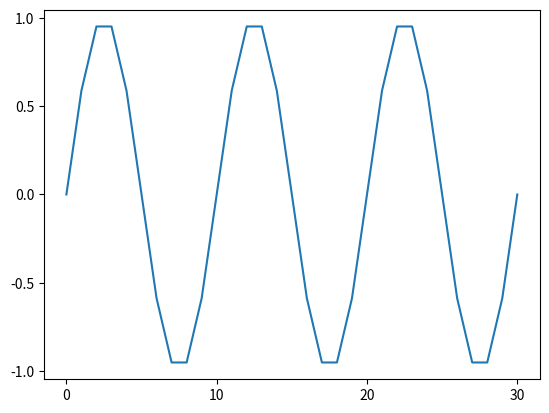
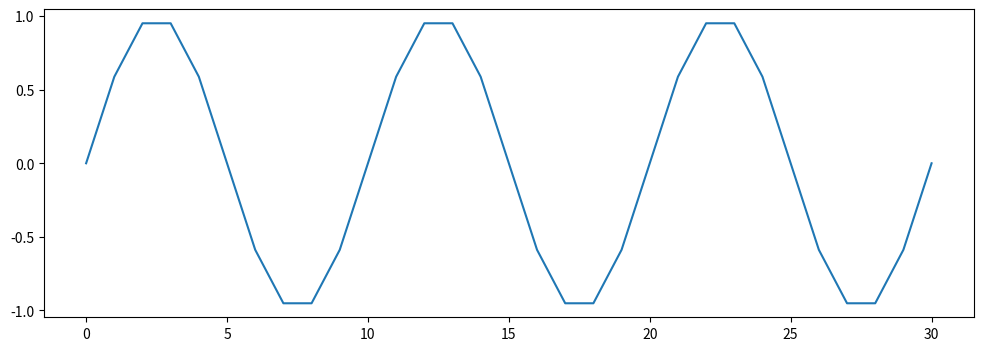
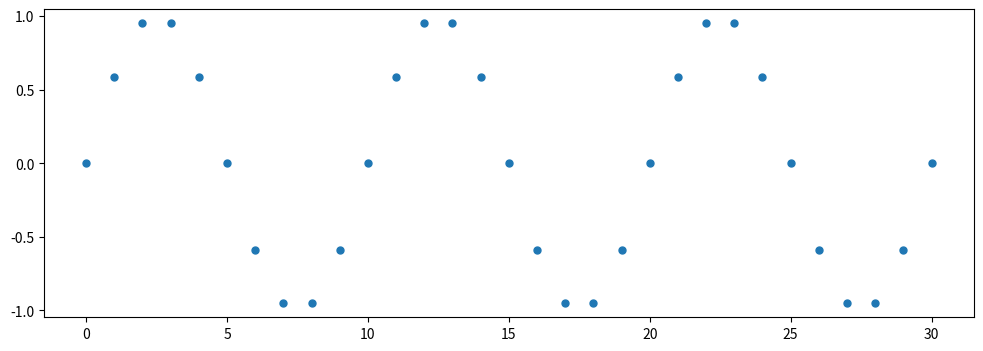
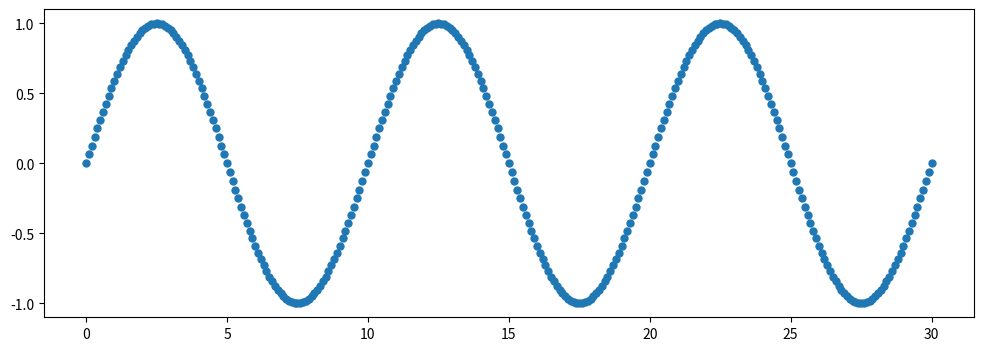
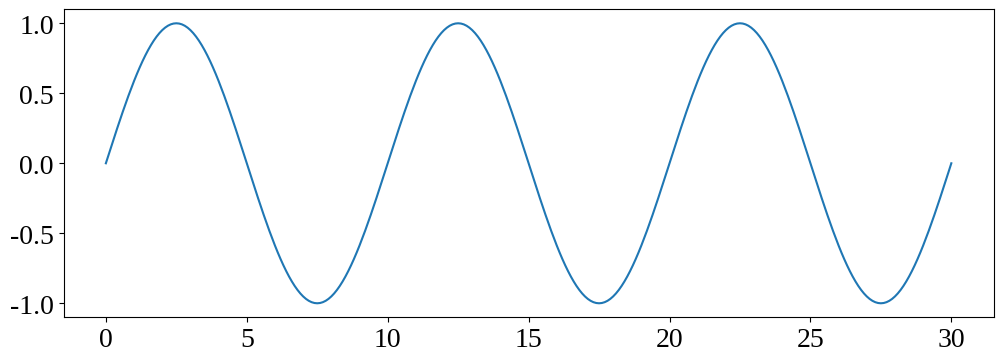

Write the Python code that produced these figures, in order. (Note: this script raises an exception after producing the figures.)
# Change the numbers, the arithmetic operator, add anything or whatever, and see what happens.
(2+2) * 2     # Also, notice how everything after the hashtag is a comment, and ignored as code.

import numpy as np              # Load the NumPy module, which we'll access via the abbreviation 'np'.
                                #   Now we can use any NumPy function using: np.function...

n = 1                           # Set a sample number (time), n = 1
N = 10                          # Set the period N = 10 samples
x = np.sin(2 * np.pi * n / N )  # Compute sin(2πn/N); notice how sin() and π are part of the 'np' module
x                               # Output the value of x

for n in range(N+1):              # Let's create a loop for all integers from 0 up to and including, N (10)
  x = np.sin(2 * np.pi * n / N)   # Compute sin() using the current value of n. Note that 'np' (and N)
                                  #   are still valid, since they were defined in a previous code block.
  print(n, x)                     # Each code block allows one output, so we use print() 
                                  #   to output x each time through the loop.

n = np.arange(3*N+1)            # Create an input array of integers from 0 to 3N (30)
x = np.sin(2 * np.pi * n / N)   # x is now an array of outputs
x                               # See?

import matplotlib.pyplot as plt   # Load the Matplotlib module, which we'll access via the abbreviation 'plt'

plt.plot(n,x)                     # Plot x vs. n

# Uncomment the following lines to see what they do
# plt.title('x[n] = sin[2$\pi$n/N]')
# plt.xlabel('n')
# plt.ylabel('x[n]')

# Create a new figure
fig1 = plt.figure(figsize=(12,4))   # Width and height in "inches", feel free to change these
plt.plot(n,x);                      # Note the extra semicolon (;) at the end of the line.
                                    #   See what happens if you remove it.

fig2 = plt.figure(figsize=[12,4])
plt.plot(n, x, '.', markersize=10);

P = 10
n_P = np.arange(P*3*N + 1) / P           # What does this do?
x_P = np.sin(2 * np.pi * n_P / N)

fig3 = plt.figure(figsize=[12,4])
plt.plot(n_P, x_P, '.', markersize=10);   
# plt.plot(n_P, x_P);                    # Uncomment to see it as a line plot

plt.rc('font', family='Liberation Serif') # Nicer font
plt.rc('font', size=20)                   # Larger font size for labels

fig4 = plt.figure(figsize=[12,4])
plt.plot(n_P, x_P);
#plt.plot(n_P, x_P, '--', color='green', linewidth=5)   # Uncomment to try some style variations

fig4.savefig("awesome_plot.png")

from google.colab import drive
drive.mount('/content/drive')

class_dir = '/content/drive/MyDrive/eces435-work/class1.1/'

# Change the placeholder (abc123) to your Drexel account name and uncomment the next line
username = 'xyz456'

fig4.savefig(class_dir + username + '-awesome_plot.png')